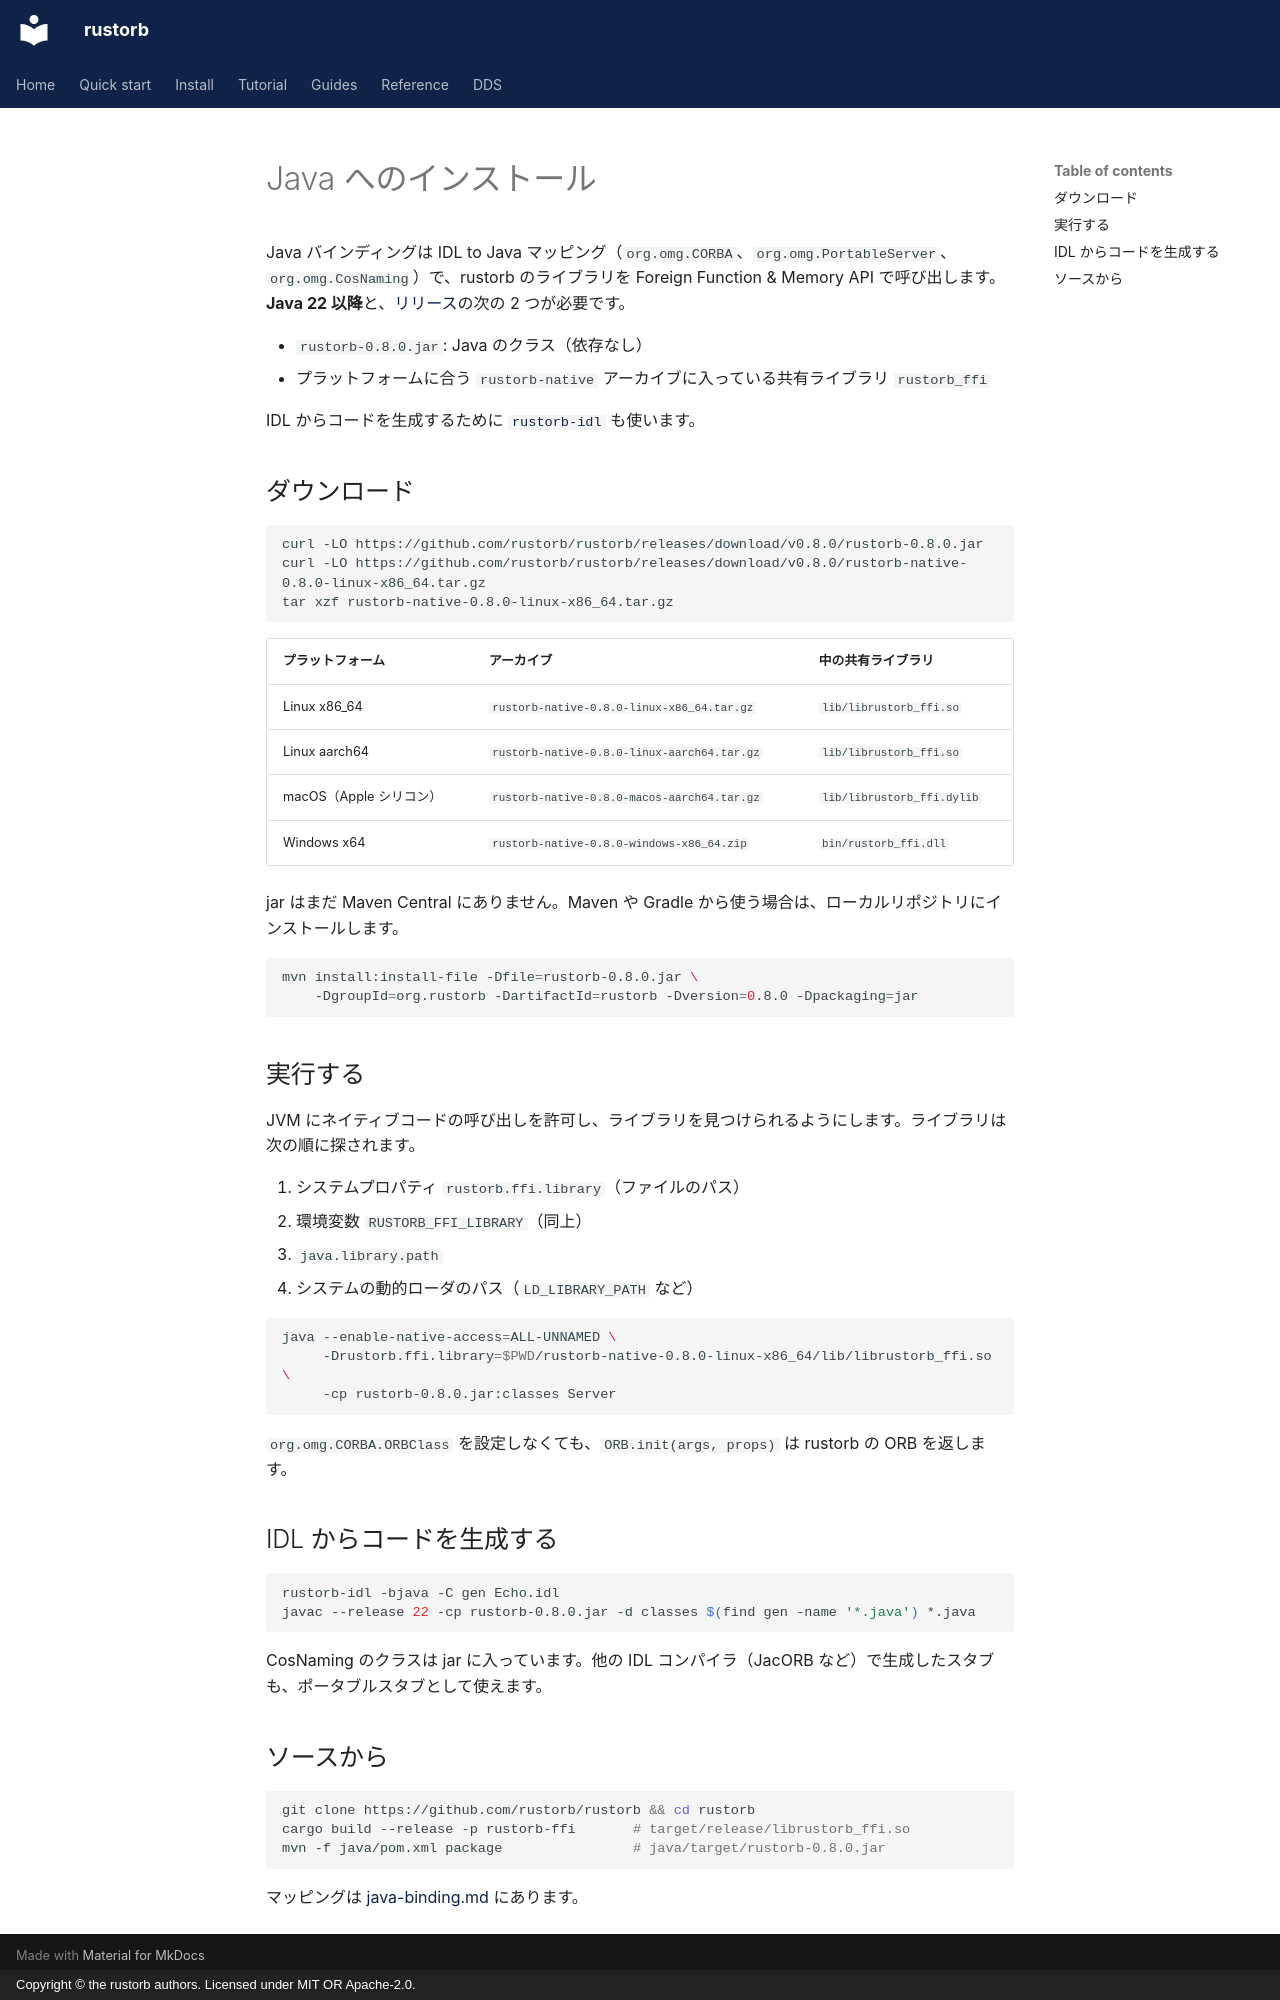

repository: rustorb/rustorb.github.io · page: ja/install/java/index.html · generator: mkdocs · copyright: Copyright © the rustorb authors. Licensed under MIT OR Apache-2.0.

# Java へのインストール

Java バインディングは IDL to Java マッピング（`org.omg.CORBA`、`org.omg.PortableServer`、`org.omg.CosNaming`）で、rustorb のライブラリを Foreign Function & Memory API で呼び出します。**Java 22 以降**と、[リリース](https://github.com/rustorb/rustorb/releases/tag/v0.8.0)の次の 2 つが必要です。

- `rustorb-0.8.0.jar`: Java のクラス（依存なし）
- プラットフォームに合う `rustorb-native` アーカイブに入っている共有ライブラリ `rustorb_ffi`

IDL からコードを生成するために [`rustorb-idl`](index.md#the-idl-compiler-rustorb-idl) も使います。

## ダウンロード

```sh
curl -LO https://github.com/rustorb/rustorb/releases/download/v0.8.0/rustorb-0.8.0.jar
curl -LO https://github.com/rustorb/rustorb/releases/download/v0.8.0/rustorb-native-0.8.0-linux-x86_64.tar.gz
tar xzf rustorb-native-0.8.0-linux-x86_64.tar.gz
```

| プラットフォーム | アーカイブ | 中の共有ライブラリ |
| --- | --- | --- |
| Linux x86_64 | `rustorb-native-0.8.0-linux-x86_64.tar.gz` | `lib/librustorb_ffi.so` |
| Linux aarch64 | `rustorb-native-0.8.0-linux-aarch64.tar.gz` | `lib/librustorb_ffi.so` |
| macOS（Apple シリコン） | `rustorb-native-0.8.0-macos-aarch64.tar.gz` | `lib/librustorb_ffi.dylib` |
| Windows x64 | `rustorb-native-0.8.0-windows-x86_64.zip` | `bin/rustorb_ffi.dll` |

jar はまだ Maven Central にありません。Maven や Gradle から使う場合は、ローカルリポジトリにインストールします。

```sh
mvn install:install-file -Dfile=rustorb-0.8.0.jar \
    -DgroupId=org.rustorb -DartifactId=rustorb -Dversion=0.8.0 -Dpackaging=jar
```

## 実行する

JVM にネイティブコードの呼び出しを許可し、ライブラリを見つけられるようにします。ライブラリは次の順に探されます。

1. システムプロパティ `rustorb.ffi.library`（ファイルのパス）
2. 環境変数 `RUSTORB_FFI_LIBRARY`（同上）
3. `java.library.path`
4. システムの動的ローダのパス（`LD_LIBRARY_PATH` など）

```sh
java --enable-native-access=ALL-UNNAMED \
     -Drustorb.ffi.library=$PWD/rustorb-native-0.8.0-linux-x86_64/lib/librustorb_ffi.so \
     -cp rustorb-0.8.0.jar:classes Server
```

`org.omg.CORBA.ORBClass` を設定しなくても、`ORB.init(args, props)` は rustorb の ORB を返します。

## IDL からコードを生成する

```sh
rustorb-idl -bjava -C gen Echo.idl
javac --release 22 -cp rustorb-0.8.0.jar -d classes $(find gen -name '*.java') *.java
```

CosNaming のクラスは jar に入っています。他の IDL コンパイラ（JacORB など）で生成したスタブも、ポータブルスタブとして使えます。

## ソースから

```sh
git clone https://github.com/rustorb/rustorb && cd rustorb
cargo build --release -p rustorb-ffi       # target/release/librustorb_ffi.so
mvn -f java/pom.xml package                # java/target/rustorb-0.8.0.jar
```

マッピングは [java-binding.md](https://github.com/rustorb/rustorb/blob/main/docs/java-binding.md) にあります。
